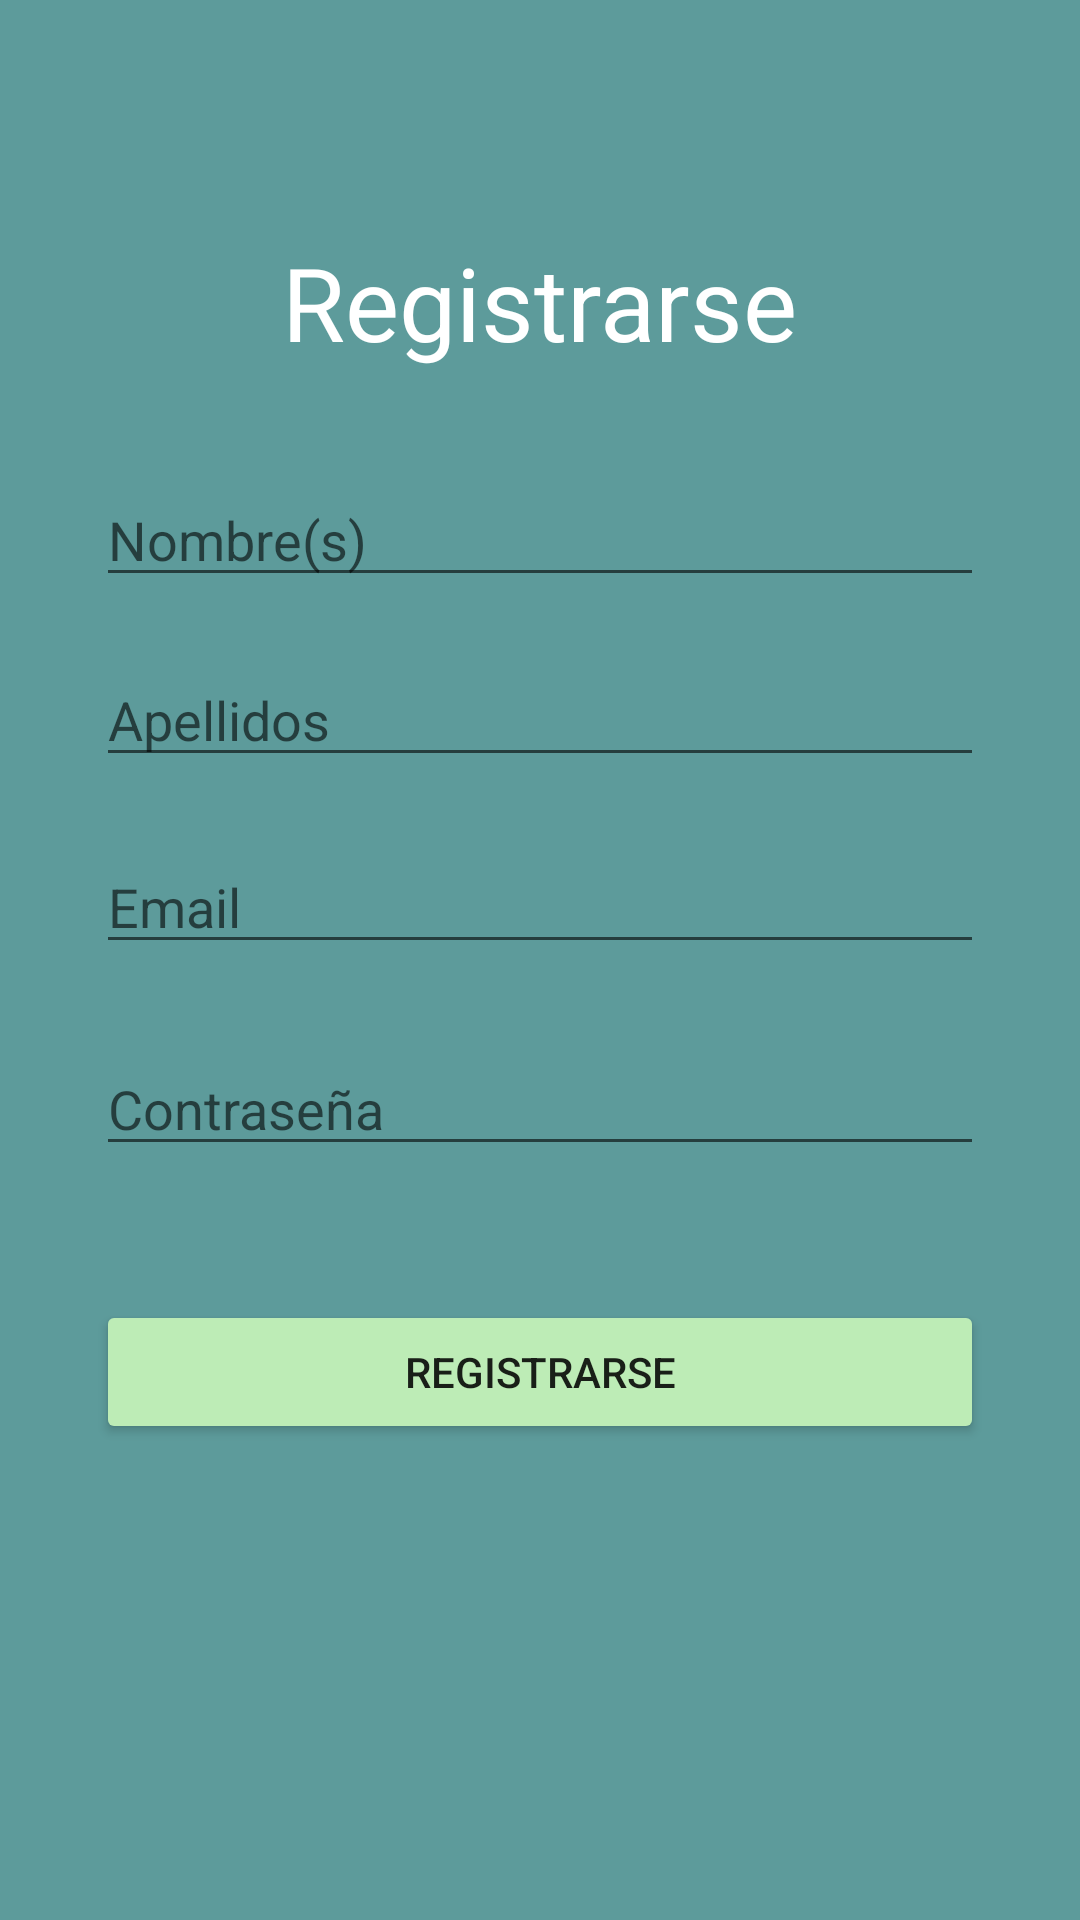

This screen was rendered from an Android layout file. Write that file and the resources it references.
<!-- AndroidManifest.xml: application theme Theme.MiDoctor -->
<!-- res/layout/activity_register.xml -->
<?xml version="1.0" encoding="utf-8"?>
<androidx.constraintlayout.widget.ConstraintLayout xmlns:android="http://schemas.android.com/apk/res/android"
    xmlns:app="http://schemas.android.com/apk/res-auto"
    xmlns:tools="http://schemas.android.com/tools"
    android:layout_width="match_parent"
    android:layout_height="match_parent"

    android:background="@color/blue"
    tools:context=".RegisterActivity">

    <TextView
        android:id="@+id/textView2"
        android:layout_width="wrap_content"
        android:layout_height="wrap_content"
        android:text="Registrarse"
        android:textColor="@color/white"
        android:textSize="34sp"
        app:layout_constraintBottom_toBottomOf="parent"
        app:layout_constraintEnd_toEndOf="parent"
        app:layout_constraintStart_toStartOf="parent"
        app:layout_constraintTop_toTopOf="parent"
        app:layout_constraintVertical_bias="0.131" />

    <EditText
        android:id="@+id/nombre_user"
        android:layout_width="match_parent"
        android:layout_height="wrap_content"
        android:layout_marginStart="32dp"
        android:layout_marginEnd="32dp"
        android:ems="10"
        android:hint="Nombre(s)"
        android:inputType="textPersonName"
        android:text=""
        android:textColor="@color/white"
        app:layout_constraintBottom_toBottomOf="parent"
        app:layout_constraintEnd_toEndOf="parent"
        app:layout_constraintHorizontal_bias="0.497"
        app:layout_constraintStart_toStartOf="parent"
        app:layout_constraintTop_toBottomOf="@+id/textView2"
        app:layout_constraintVertical_bias="0.072" />

    <EditText
        android:id="@+id/lastname_user"
        android:layout_width="match_parent"
        android:layout_height="wrap_content"
        android:layout_marginStart="32dp"
        android:layout_marginEnd="32dp"
        android:ems="10"
        android:hint="Apellidos"
        android:inputType="textPersonName"
        android:text=""
        android:textColor="@color/white"
        app:layout_constraintBottom_toBottomOf="parent"
        app:layout_constraintEnd_toEndOf="parent"
        app:layout_constraintHorizontal_bias="0.497"
        app:layout_constraintStart_toStartOf="parent"
        app:layout_constraintTop_toBottomOf="@+id/nombre_user"
        app:layout_constraintVertical_bias="0.047" />

    <EditText
        android:id="@+id/user_name"
        android:layout_width="match_parent"
        android:layout_height="wrap_content"
        android:layout_marginStart="32dp"
        android:layout_marginEnd="32dp"
        android:ems="10"
        android:hint="Email"
        android:inputType="textEmailAddress"
        android:textColor="@color/white"
        app:layout_constraintBottom_toBottomOf="parent"
        app:layout_constraintEnd_toEndOf="parent"
        app:layout_constraintHorizontal_bias="0.497"
        app:layout_constraintStart_toStartOf="parent"
        app:layout_constraintTop_toBottomOf="@+id/lastname_user"
        app:layout_constraintVertical_bias="0.062" />

    <EditText
        android:id="@+id/password"
        android:layout_width="match_parent"
        android:layout_height="wrap_content"
        android:layout_marginStart="32dp"
        android:layout_marginEnd="32dp"
        android:ems="10"
        android:hint="Contraseña"
        android:inputType="textPassword"
        android:textColor="@color/white"
        app:layout_constraintBottom_toBottomOf="parent"
        app:layout_constraintEnd_toEndOf="parent"
        app:layout_constraintHorizontal_bias="0.497"
        app:layout_constraintStart_toStartOf="parent"
        app:layout_constraintTop_toBottomOf="@+id/user_name"
        app:layout_constraintVertical_bias="0.094" />

    <Button
        android:id="@+id/regis_button"
        android:layout_width="match_parent"
        android:layout_height="wrap_content"
        android:layout_marginStart="32dp"
        android:layout_marginEnd="32dp"
        android:backgroundTint="@color/green"
        android:text="@string/register_button"
        app:layout_constraintBottom_toBottomOf="parent"
        app:layout_constraintEnd_toEndOf="parent"
        app:layout_constraintHorizontal_bias="0.498"
        app:layout_constraintStart_toStartOf="parent"
        app:layout_constraintTop_toBottomOf="@+id/password"
        app:layout_constraintVertical_bias="0.219" />
</androidx.constraintlayout.widget.ConstraintLayout>
<!-- resources referenced by this layout -->
<resources>
  <color name="blue">#5d9b9b</color>
  <color name="green">#bdecb6</color>
  <color name="white">#FFFFFFFF</color>
  <string name="register_button">Registrarse</string>
  <style name="Theme.MiDoctor" parent="Theme.MaterialComponents.DayNight.DarkActionBar">
          
          <item name="colorPrimary">@color/purple_500</item>
          <item name="colorPrimaryVariant">@color/purple_700</item>
          <item name="colorOnPrimary">@color/white</item>
          
          <item name="colorSecondary">@color/teal_200</item>
          <item name="colorSecondaryVariant">@color/teal_700</item>
          <item name="colorOnSecondary">@color/black</item>
          
          <item name="android:statusBarColor" tools:targetApi="l">?attr/colorPrimaryVariant</item>
          
      </style>
  <color name="purple_500">#FF6200EE</color>
  <color name="purple_700">#FF3700B3</color>
  <color name="teal_200">#FF03DAC5</color>
  <color name="teal_700">#FF018786</color>
  <color name="black">#FF000000</color>
</resources>
